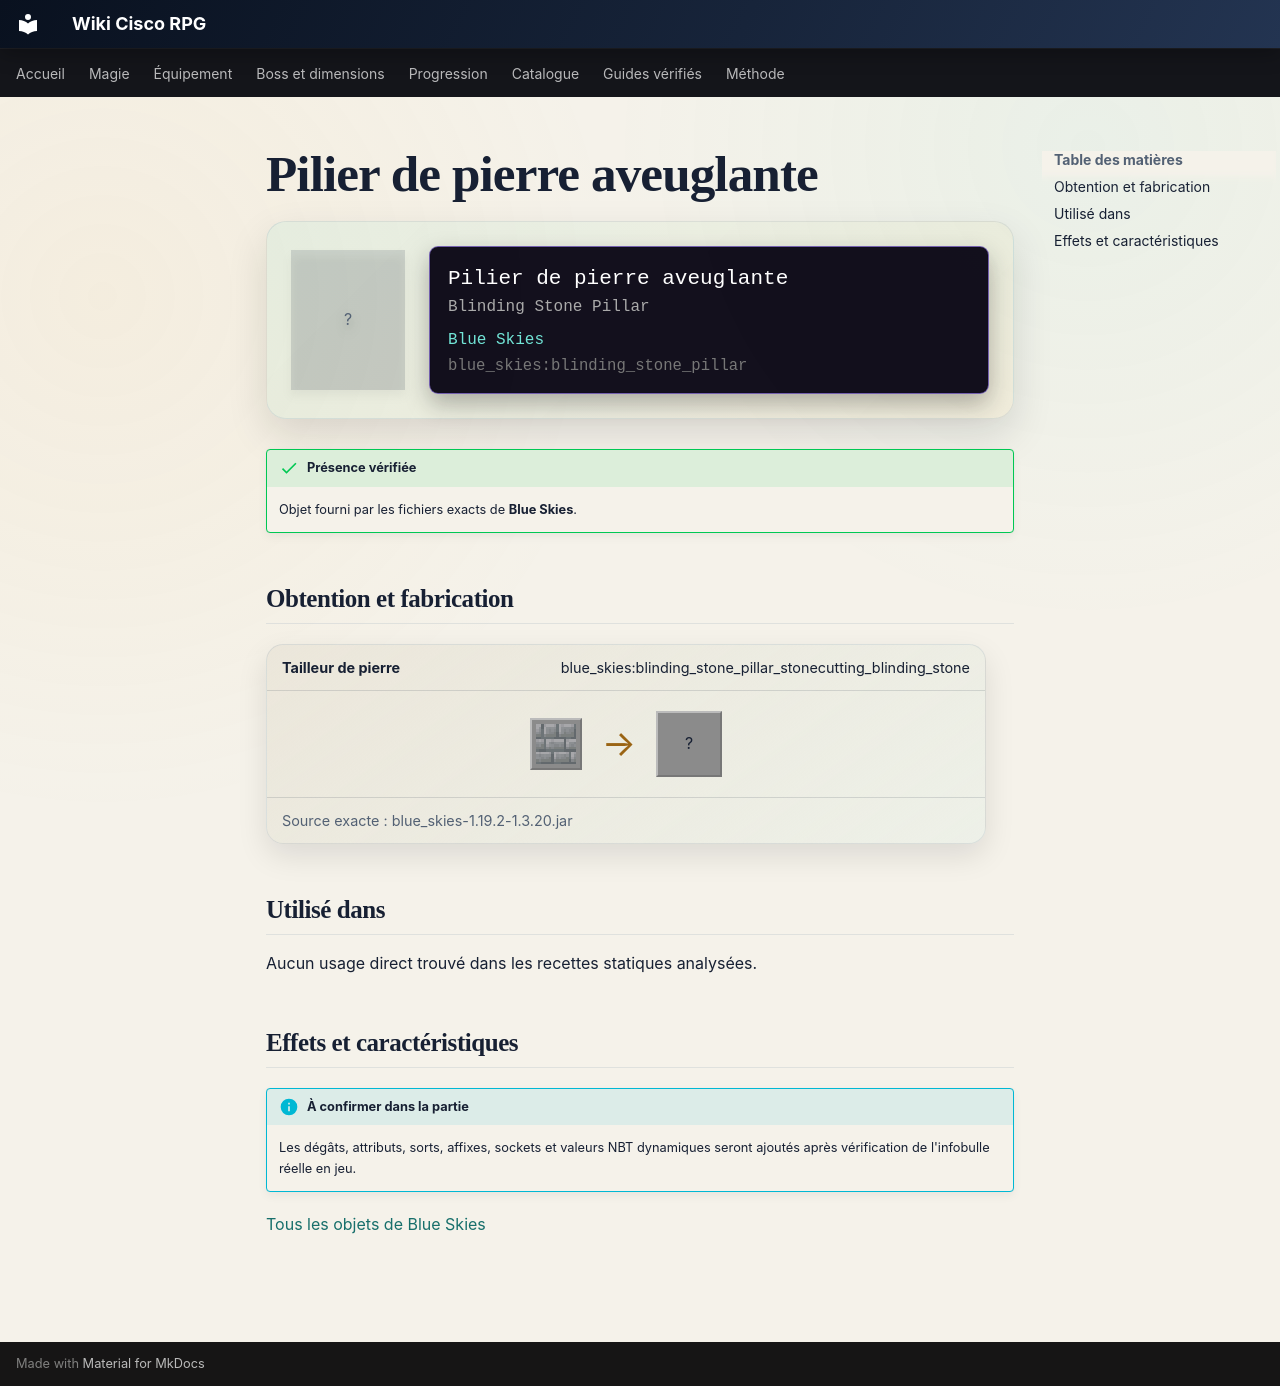

repository: Kloups-Dev/wiki-cisco-rpg · page: catalogue/objets/blue_skies/blinding_stone_pillar/index.html · generator: mkdocs

# Pilier de pierre aveuglante

<div class="mc-item-showcase">
<div class="mc-item-icon mc-item-icon--missing">?</div>
<div class="mc-tooltip-card">
<div class="mc-tooltip-card__name">Pilier de pierre aveuglante</div>
<div class="mc-tooltip-card__alias">Blinding Stone Pillar</div>
<div class="mc-tooltip-card__mod">Blue Skies</div>
<div class="mc-tooltip-card__id">blue_skies:blinding_stone_pillar</div>
</div>
</div>

!!! success "Présence vérifiée"
    Objet fourni par les fichiers exacts de **Blue Skies**.

## Obtention et fabrication

<div class="jei-recipe"><div class="jei-recipe__head"><strong>Tailleur de pierre</strong><span>blue_skies:blinding_stone_pillar_stonecutting_blinding_stone</span></div><div class="jei-recipe__body"><div class="jei-inputs"><a class="jei-slot" href="../../../../catalogue/objets/blue_skies/blinding_stone/" title="Pierre aveuglante (blue_skies:blinding_stone)"><img src="../../../../assets/generated/items/blue_skies/blinding_stone.png" alt="" loading="lazy"></a></div><span class="jei-arrow">→</span><span class="jei-slot jei-slot--result">?</span></div><div class="jei-recipe__source">Source exacte : blue_skies-1.19.2-1.3.20.jar</div></div>

## Utilisé dans

Aucun usage direct trouvé dans les recettes statiques analysées.

## Effets et caractéristiques

!!! info "À confirmer dans la partie"
    Les dégâts, attributs, sorts, affixes, sockets et valeurs NBT dynamiques seront ajoutés après vérification de l'infobulle réelle en jeu.

[Tous les objets de Blue Skies](../../../contenu/blue-skies.md)
